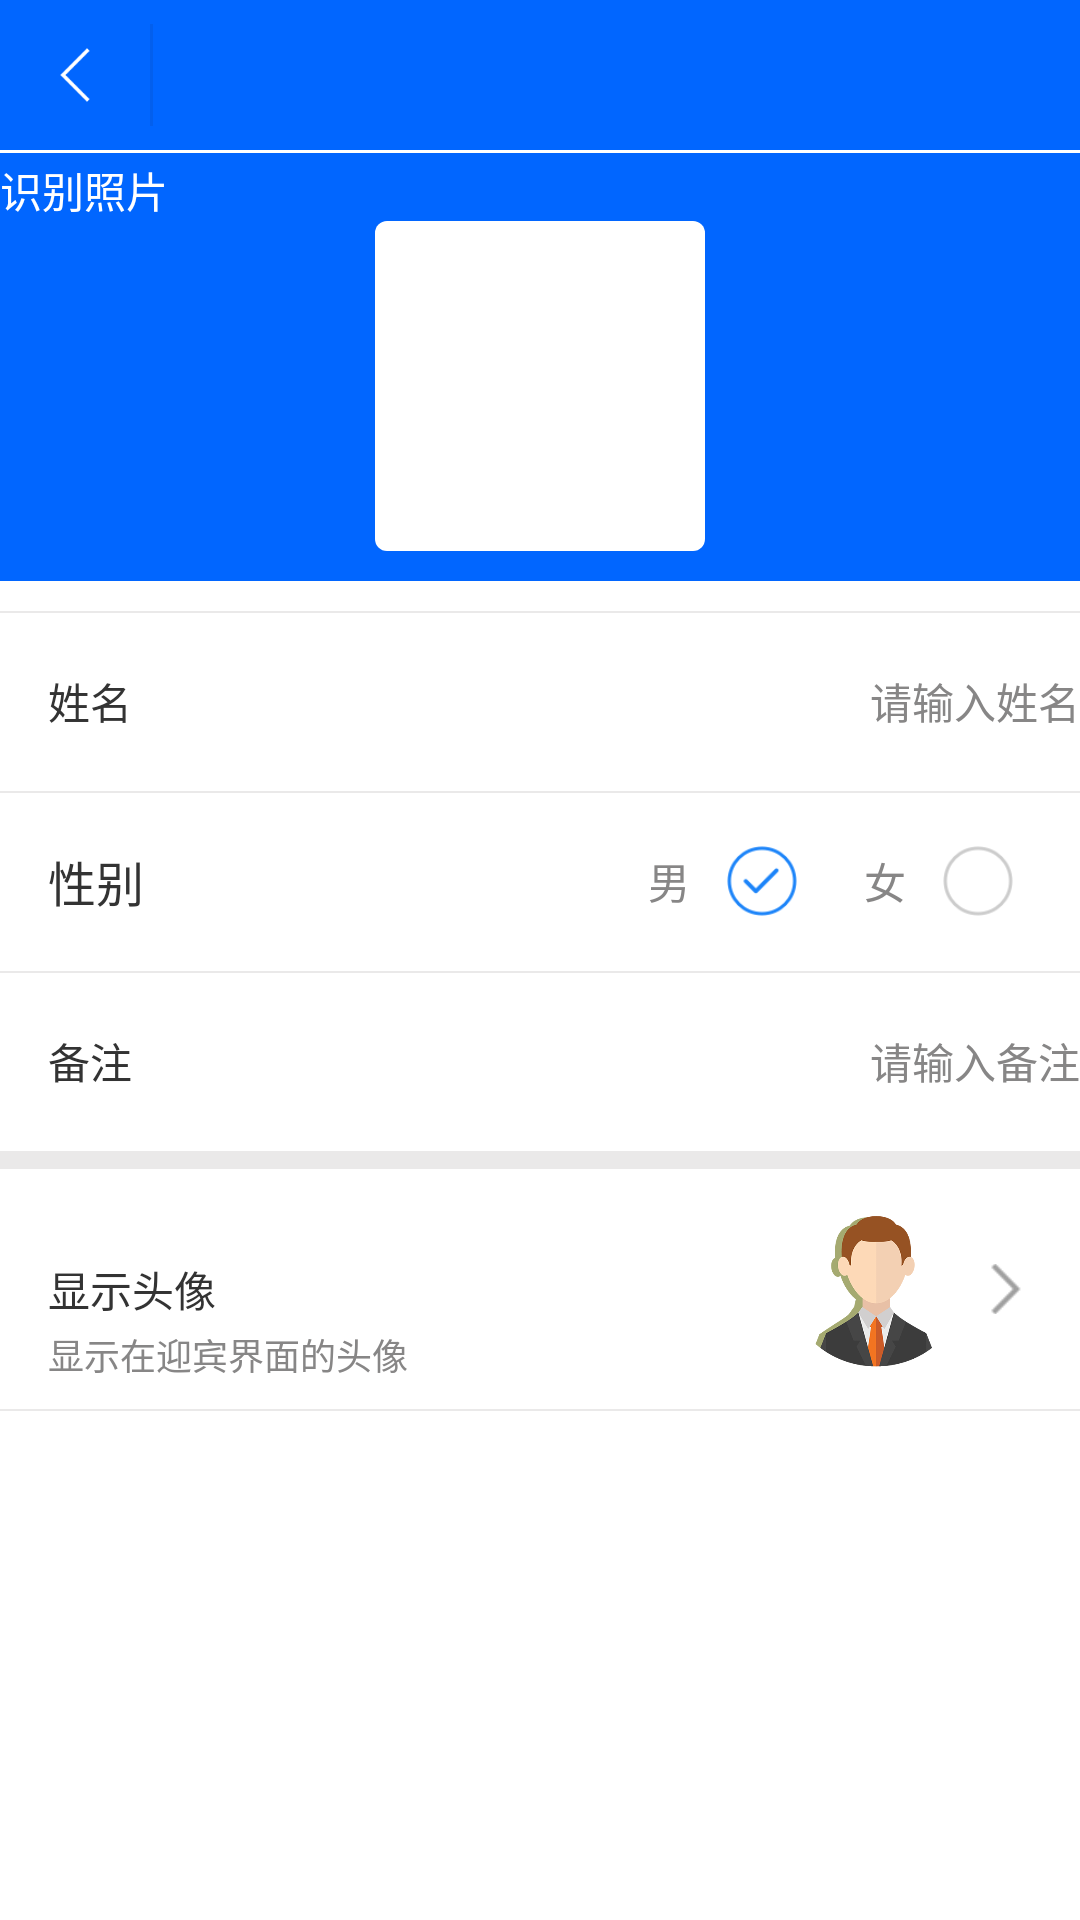

Layout XML and referenced resources for this Android screen:
<!-- AndroidManifest.xml: application theme Theme.AppCompat.NoActionBar -->
<!-- res/layout/activity_xiu_gai_hei_ming_dan.xml -->
<?xml version="1.0" encoding="utf-8"?>
<RelativeLayout xmlns:android="http://schemas.android.com/apk/res/android"
    android:id="@+id/activity_user_info"
    android:background="@color/write"
    android:fitsSystemWindows="true"
    android:layout_width="match_parent"
    android:layout_height="match_parent">



    <ScrollView
        android:layout_width="match_parent"
        android:layout_below="@+id/op"
        android:layout_height="match_parent"
        android:layout_alignParentBottom="true"
        android:layout_alignParentLeft="true"
        android:layout_alignParentStart="true">
        <LinearLayout
            android:layout_width="match_parent"
            android:paddingBottom="10dp"
            android:orientation="vertical"
            android:layout_height="wrap_content">


            <LinearLayout
                android:id="@+id/l2"
                android:orientation="vertical"
                android:gravity="center_horizontal"
                android:background="@color/lanse"
                android:layout_width="match_parent"
                android:layout_height="wrap_content">
                <View
                    android:background="@color/write"
                    android:layout_width="match_parent"
                    android:layout_height="1dp"/>
                <TextView
                    android:text="识别照片"
                    android:textSize="@dimen/sp_16"
                    android:layout_marginTop="2dp"
                    android:layout_marginLeft="@dimen/sp_16"
                    android:textColor="@color/write"
                    android:layout_width="match_parent"
                    android:layout_height="wrap_content" />


                <ImageView
                    android:id="@+id/ruku"
                    android:layout_width="110dp"
                    android:background="@drawable/bai"
                    android:layout_height="110dp"
                    android:layout_marginBottom="10dp"
                    android:scaleType="fitXY" />

            </LinearLayout>

            <RelativeLayout
                android:id="@+id/r1"
                android:layout_marginTop="10dp"
                android:layout_width="match_parent"
                android:layout_height="60dp">
                <View
                    android:background="@color/view_bg"
                    android:layout_width="match_parent"
                    android:layout_height="0.6dp"/>

                <TextView
                    android:textColor="@color/blake"
                    android:textSize="14sp"
                    android:id="@+id/gonghao111"
                    android:layout_marginLeft="16dp"
                    android:layout_marginStart="16dp"
                    android:text="姓名"
                    android:layout_centerVertical="true"
                    android:layout_width="wrap_content"
                    android:layout_height="wrap_content" />

                <EditText
                    android:textSize="14sp"
                    android:maxLines="1"
                    android:layout_alignParentRight="true"
                    android:layout_alignParentEnd="true"
                    android:layout_marginRight="@dimen/sp_16"
                    android:id="@+id/name"
                    android:hint="请输入姓名"
                    android:textColorHint="@color/textcolor"
                    android:background="@null"
                    android:gravity="right|center_vertical"
                    android:layout_toRightOf="@+id/gonghao111"
                    android:textColor="@color/textcolor"
                    android:layout_width="match_parent"
                    android:layout_height="match_parent" />


            </RelativeLayout>


            <RelativeLayout
                android:layout_width="match_parent"
                android:layout_height="60dp">

                <View
                    android:id="@+id/jj77"
                    android:layout_width="match_parent"
                    android:layout_height="0.6dp"
                    android:background="@color/view_bg" />

                <TextView
                    android:id="@+id/textView2"
                    android:layout_width="wrap_content"
                    android:layout_height="wrap_content"
                    android:layout_centerVertical="true"
                    android:layout_marginLeft="16dp"
                    android:layout_marginStart="16dp"
                    android:text="性别"
                    android:textColor="@color/blake"
                    android:textSize="16sp" />

                <TextView
                    android:id="@+id/ff11"
                    android:layout_width="wrap_content"
                    android:layout_height="wrap_content"
                    android:layout_centerVertical="true"
                    android:layout_marginRight="6dp"
                    android:layout_toLeftOf="@+id/xingbie"
                    android:text="男"
                    android:textColor="@color/textcolor"
                    android:textSize="14sp" />

                <ImageView
                    android:id="@+id/xingbie2"
                    android:layout_width="36dp"
                    android:layout_height="36dp"
                    android:layout_alignParentEnd="true"
                    android:layout_alignParentRight="true"
                    android:layout_centerVertical="true"
                    android:layout_marginEnd="16dp"
                    android:layout_marginRight="16dp"
                    android:background="@null"
                    android:padding="6dp"
                    android:src="@drawable/ic_select" />

                <TextView
                    android:id="@+id/ff33"
                    android:layout_width="wrap_content"
                    android:layout_height="wrap_content"
                    android:layout_centerVertical="true"
                    android:layout_marginRight="6dp"
                    android:layout_toLeftOf="@+id/xingbie2"
                    android:text="女"
                    android:textColor="@color/textcolor"
                    android:textSize="14sp" />

                <ImageView
                    android:id="@+id/xingbie"
                    android:layout_width="36dp"
                    android:layout_height="36dp"
                    android:layout_alignTop="@+id/xingbie2"
                    android:layout_marginRight="16dp"
                    android:layout_toLeftOf="@id/ff33"
                    android:background="@null"
                    android:padding="6dp"
                    android:src="@drawable/ic_selected" />


            </RelativeLayout>



            <RelativeLayout
                android:id="@+id/r8"
                android:layout_width="match_parent"
                android:layout_height="60dp">
                <View
                    android:background="@color/view_bg"
                    android:layout_width="match_parent"
                    android:layout_height="0.6dp"/>

                <TextView
                    android:textColor="@color/blake"
                    android:textSize="14sp"
                    android:layout_marginLeft="16dp"
                    android:layout_marginStart="16dp"
                    android:text="备注"
                    android:id="@+id/bz"
                    android:layout_centerVertical="true"
                    android:layout_width="wrap_content"
                    android:layout_height="wrap_content" />
                <EditText
                    android:textSize="14sp"
                    android:layout_centerVertical="true"
                    android:maxLines="1"
                    android:layout_toRightOf="@+id/bz"
                    android:id="@+id/beizhu"
                    android:hint="请输入备注"
                    android:textColorHint="@color/textcolor"
                    android:layout_marginRight="@dimen/sp_16"
                    android:textColor="@color/textcolor"
                    android:background="@null"
                    android:layout_width="match_parent"
                    android:gravity="center_vertical|right"
                    android:layout_alignParentRight="true"
                    android:layout_alignParentEnd="true"
                    android:layout_height="match_parent" />

            </RelativeLayout>
            <View
                android:background="@color/view_bg"
                android:layout_width="match_parent"
                android:layout_height="6dp"/>

            <RelativeLayout
                android:id="@+id/r6"
                android:layout_width="match_parent"
                android:layout_height="80dp">


                <TextView
                    android:textColor="@color/blake"
                    android:textSize="14sp"
                    android:layout_marginLeft="16dp"
                    android:layout_marginStart="16dp"
                    android:text="显示头像"
                    android:layout_centerVertical="true"
                    android:layout_width="wrap_content"
                    android:layout_height="wrap_content"
                    android:id="@+id/textView" />


                <TextView
                    android:textSize="12sp"
                    android:maxLines="1"
                    android:layout_marginTop="4dp"
                    android:text="显示在迎宾界面的头像"
                    android:layout_marginLeft="16dp"
                    android:id="@+id/gongga4p"
                    android:textColor="@color/textcolor"
                    android:layout_width="wrap_content"
                    android:layout_height="wrap_content"
                    android:layout_below="@+id/ee4"/>

                <ImageView
                    android:id="@+id/touxiang"
                    android:layout_width="70dp"
                    android:layout_height="70dp"
                    android:scaleType="fitXY"
                    android:src="@drawable/morentouxiang"
                    android:layout_marginRight="@dimen/dp_6"
                    android:layout_centerVertical="true"
                    android:layout_toLeftOf="@+id/ee4" />


                <ImageView
                    android:layout_alignParentRight="true"
                    android:layout_alignParentEnd="true"
                    android:src="@drawable/xianyou"
                    android:id="@+id/ee4"
                    android:layout_marginRight="16dp"
                    android:layout_marginEnd="16dp"
                    android:layout_centerVertical="true"
                    android:layout_width="18dp"
                    android:layout_height="18dp" />

            </RelativeLayout>

            <View
                android:id="@+id/v2"
                android:background="@color/view_bg"
                android:layout_width="match_parent"
                android:layout_height="0.6dp"/>

            <Button
                android:text="删  除"
                android:textColor="@color/write"
                android:textSize="16sp"
                android:background="@drawable/jiaohu"
                android:gravity="center"
                android:id="@+id/shanchu"
                android:layout_marginTop="30dp"
                android:layout_marginBottom="10dp"
                android:layout_marginLeft="16dp"
                android:layout_marginStart="16dp"
                android:layout_marginEnd="16dp"
                android:layout_marginRight="16dp"
                android:layout_width="match_parent"
                android:layout_height="50dp" />

        </LinearLayout>
    </ScrollView>


    <include layout="@layout/base_title"
        android:id="@+id/op"/>


</RelativeLayout>
<!-- res/layout/base_title.xml (included above) -->
<?xml version="1.0" encoding="utf-8"?>
<RelativeLayout xmlns:android="http://schemas.android.com/apk/res/android"
    android:layout_width="match_parent"
    android:background="@color/titlecolor"
    android:layout_height="50dp">

<ImageView
    android:src="@drawable/ic_back"
    android:id="@+id/leftim"
    android:padding="8dp"
    android:layout_width="50dp"
    android:layout_height="50dp" />

    <View
        android:layout_width="1dp"
        android:layout_toRightOf="@+id/leftim"
        android:background="#035FED"
        android:layout_marginTop="8dp"
        android:id="@+id/fr"
        android:layout_marginBottom="8dp"
        android:layout_height="match_parent"/>

    <TextView
        android:id="@+id/title"
        android:textSize="20sp"
        android:layout_marginLeft="10dp"
        android:textColor="@color/write"
        android:layout_toRightOf="@+id/fr"
        android:layout_centerVertical="true"
        android:layout_width="wrap_content"
        android:layout_height="wrap_content" />

    <TextView
        android:id="@+id/righttv"
        android:layout_width="50dp"
        android:visibility="gone"
        android:layout_marginRight="@dimen/sp_16"
        android:text="添加"
        android:textColor="@color/write"
        android:textSize="18sp"
        android:gravity="center"
        android:layout_alignParentEnd="true"
        android:layout_alignParentRight="true"
        android:layout_height="50dp" />

</RelativeLayout>
<!-- resources referenced by this layout -->
<resources>
  <color name="blake">#333333</color>
  <color name="lanse">#0166FF</color>
  <color name="textcolor">#878686</color>
  <color name="titlecolor">#0166FF</color>
  <color name="view_bg">#eae9e9</color>
  <color name="write">#ffffff</color>
  <!-- drawable bai (drawable) -->
  <?xml version="1.0" encoding="utf-8"?>
  <shape xmlns:android="http://schemas.android.com/apk/res/android" >
      <solid android:color="#ffffff" />
      <corners android:topLeftRadius="4dp"
          android:topRightRadius="4dp"
          android:bottomRightRadius="4dp"
          android:bottomLeftRadius="4dp"/>
  
  </shape>
  <!-- drawable ic_back: png bitmap (drawable-hdpi, 280 bytes) -->
  <!-- drawable ic_select: png bitmap (drawable-hdpi, 2227 bytes) -->
  <!-- drawable ic_selected: png bitmap (drawable-hdpi, 2972 bytes) -->
  <!-- drawable morentouxiang: png bitmap (drawable-hdpi, 30336 bytes) -->
  <!-- drawable xianyou: png bitmap (drawable-hdpi, 1404 bytes) -->
</resources>
